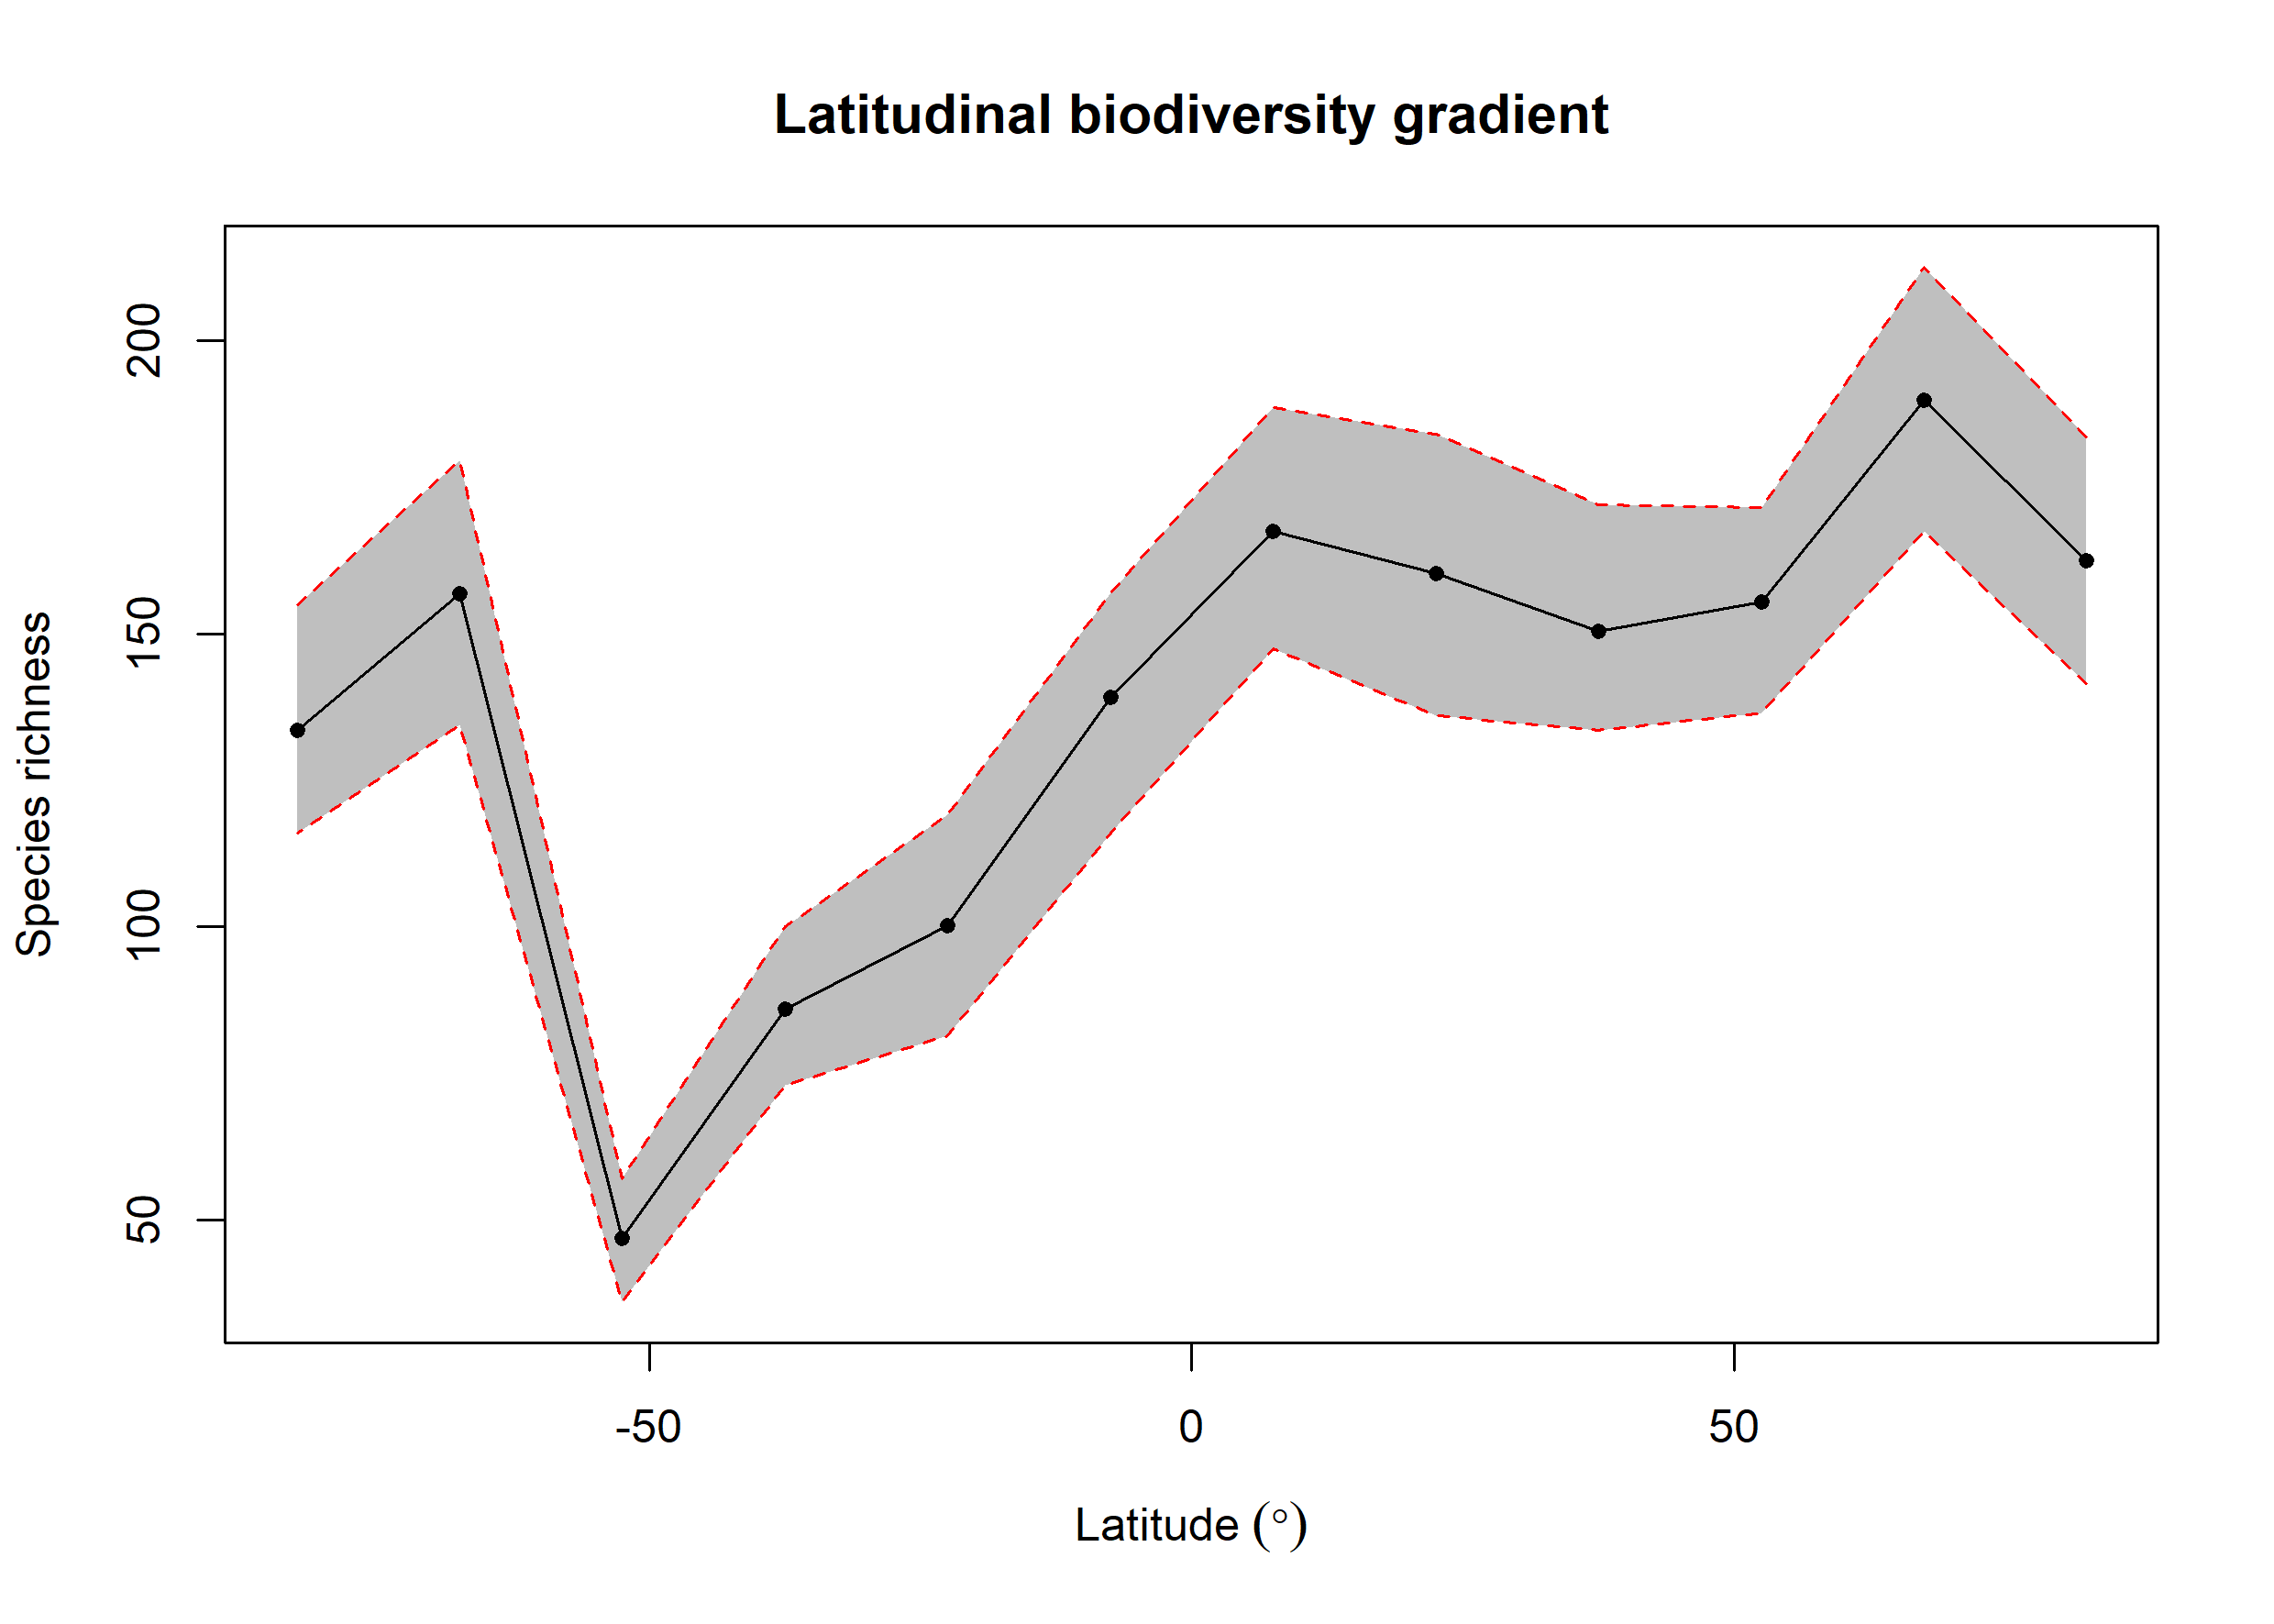

The data file committed next to this chart (first rows):
bin, max, min, mid, hemisphere, mean_richness, CI.Lower, CI.Upper
1, 90, 75, 82.5, N, 162.4, 141.5, 183.5
2, 75, 60, 67.5, N, 189.8, 167.4, 212.6
3, 60, 45, 52.5, N, 155.4, 136.5, 171.5
4, 45, 30, 37.5, N, 150.4, 133.5, 172.1
5, 30, 15, 22.5, N, 160.2, 136, 184.1
6, 15, 0, 7.5, N, 167.4, 147.5, 188.5
7, 0, -15, -7.5, S, 139.1, 116, 157.1
8, -15, -30, -22.5, S, 100.3, 81.42, 119
9, -30, -45, -37.5, S, 85.99, 73, 100
10, -45, -60, -52.5, S, 46.86, 36, 57
11, -60, -75, -67.5, S, 156.8, 134.5, 179.5
12, -75, -90, -82.5, S, 133.6, 116, 155
